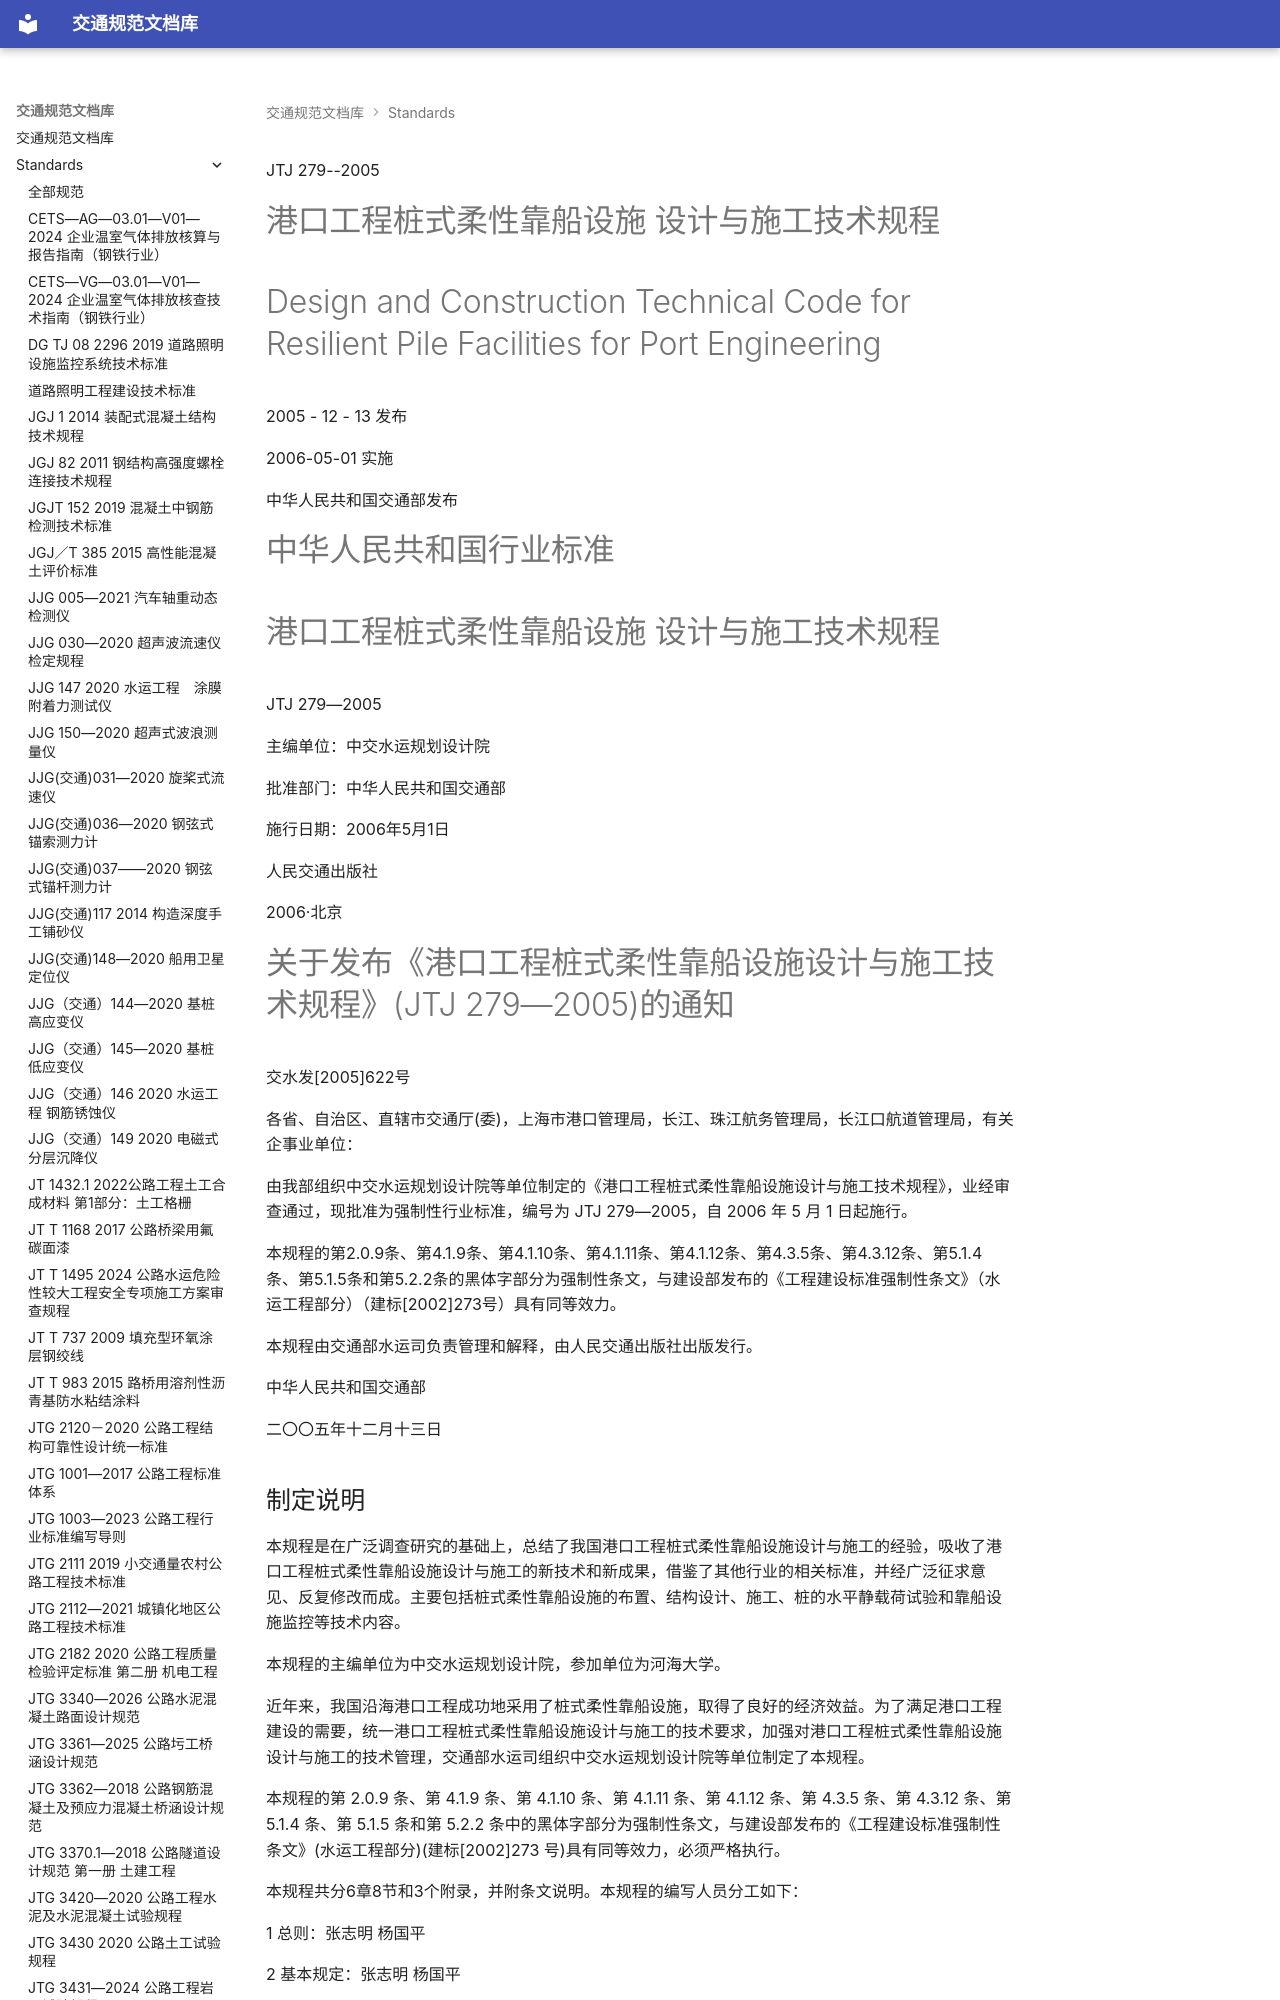

repository: 13lu14/standards-site- · page: standards/JTJ 279-2005 - 港口工程桩式柔性靠船设施设计与施工技术规程/index.html · generator: mkdocs

<!-- 第 1 页 -->

JTJ 279--2005

# 港口工程桩式柔性靠船设施 设计与施工技术规程

# Design and Construction Technical Code for Resilient Pile Facilities for Port Engineering

2005 - 12 - 13 发布

2006-05-01 实施

中华人民共和国交通部发布

<!-- 第 2 页 -->

# 中华人民共和国行业标准

# 港口工程桩式柔性靠船设施 设计与施工技术规程

JTJ 279—2005

主编单位：中交水运规划设计院

批准部门：中华人民共和国交通部

施行日期：2006年5月1日

人民交通出版社

2006·北京

<!-- 第 3 页 -->

# 关于发布《港口工程桩式柔性靠船设施设计与施工技术规程》(JTJ 279—2005)的通知

交水发[2005]622号

各省、自治区、直辖市交通厅(委)，上海市港口管理局，长江、珠江航务管理局，长江口航道管理局，有关企事业单位：

由我部组织中交水运规划设计院等单位制定的《港口工程桩式柔性靠船设施设计与施工技术规程》，业经审查通过，现批准为强制性行业标准，编号为 JTJ 279—2005，自 2006 年 5 月 1 日起施行。

本规程的第2.0.9条、第4.1.9条、第4.1.10条、第4.1.11条、第4.1.12条、第4.3.5条、第4.3.12条、第5.1.4条、第5.1.5条和第5.2.2条的黑体字部分为强制性条文，与建设部发布的《工程建设标准强制性条文》（水运工程部分）（建标[2002]273号）具有同等效力。

本规程由交通部水运司负责管理和解释，由人民交通出版社出版发行。

中华人民共和国交通部

二〇〇五年十二月十三日

<!-- 第 4 页 -->

## 制定说明

本规程是在广泛调查研究的基础上，总结了我国港口工程桩式柔性靠船设施设计与施工的经验，吸收了港口工程桩式柔性靠船设施设计与施工的新技术和新成果，借鉴了其他行业的相关标准，并经广泛征求意见、反复修改而成。主要包括桩式柔性靠船设施的布置、结构设计、施工、桩的水平静载荷试验和靠船设施监控等技术内容。

本规程的主编单位为中交水运规划设计院，参加单位为河海大学。

近年来，我国沿海港口工程成功地采用了桩式柔性靠船设施，取得了良好的经济效益。为了满足港口工程建设的需要，统一港口工程桩式柔性靠船设施设计与施工的技术要求，加强对港口工程桩式柔性靠船设施设计与施工的技术管理，交通部水运司组织中交水运规划设计院等单位制定了本规程。

本规程的第 2.0.9 条、第 4.1.9 条、第 4.1.10 条、第 4.1.11 条、第 4.1.12 条、第 4.3.5 条、第 4.3.12 条、第 5.1.4 条、第 5.1.5 条和第 5.2.2 条中的黑体字部分为强制性条文，与建设部发布的《工程建设标准强制性条文》(水运工程部分)(建标[2002]273 号)具有同等效力，必须严格执行。

本规程共分6章8节和3个附录，并附条文说明。本规程的编写人员分工如下：

1 总则：张志明 杨国平

2 基本规定：张志明 杨国平

3 布置: 张志明 杨国平

4 结构设计: 杨国平 张志明 鲁子爱 蔡亮 马德堂

<!-- 第 5 页 -->

5 施工: 张志明 杨国平

6 桩基水平静载荷试验和靠船设施监控: 张志明 杨国平

附录 A: 张志明 杨国平

附录 B: 杨国平 张志明

附录 C: 杨国平

本规程于2005年9月9日通过部审，于2005年12月13日发布，自2006年5月1日起实施。

本规程由交通部水运司负责管理和解释。请各有关单位在使用本规程过程中，将发现的问题和意见及时函告交通部水运司(地址：北京市建国门内大街11号，交通部水运司工程技术处，邮政编码：100736)和本规程管理组(地址：北京市东城区国子监街28号，中交水运规划设计院，邮政编码：100007)，以便今后修订时参考。

<!-- 第 6 页 -->
